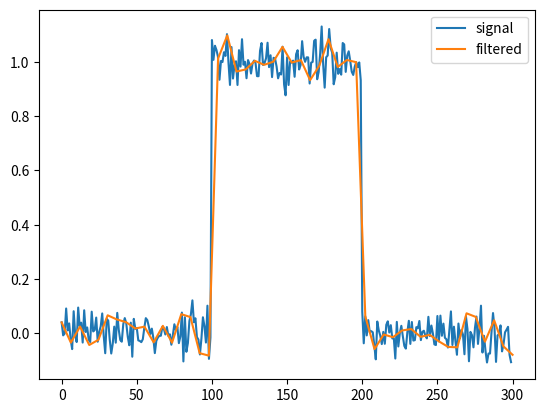

The script that saved this image:
import numpy as np
import matplotlib.pyplot as plt
from scipy.signal import cspline1d, cspline1d_eval
rng = np.random.default_rng()
sig = np.repeat([0., 1., 0.], 100)
sig += rng.standard_normal(len(sig))*0.05  # add noise
time = np.linspace(0, len(sig))
filtered = cspline1d_eval(cspline1d(sig), time)
plt.plot(sig, label="signal")
plt.plot(time, filtered, label="filtered")
plt.legend()
plt.show()